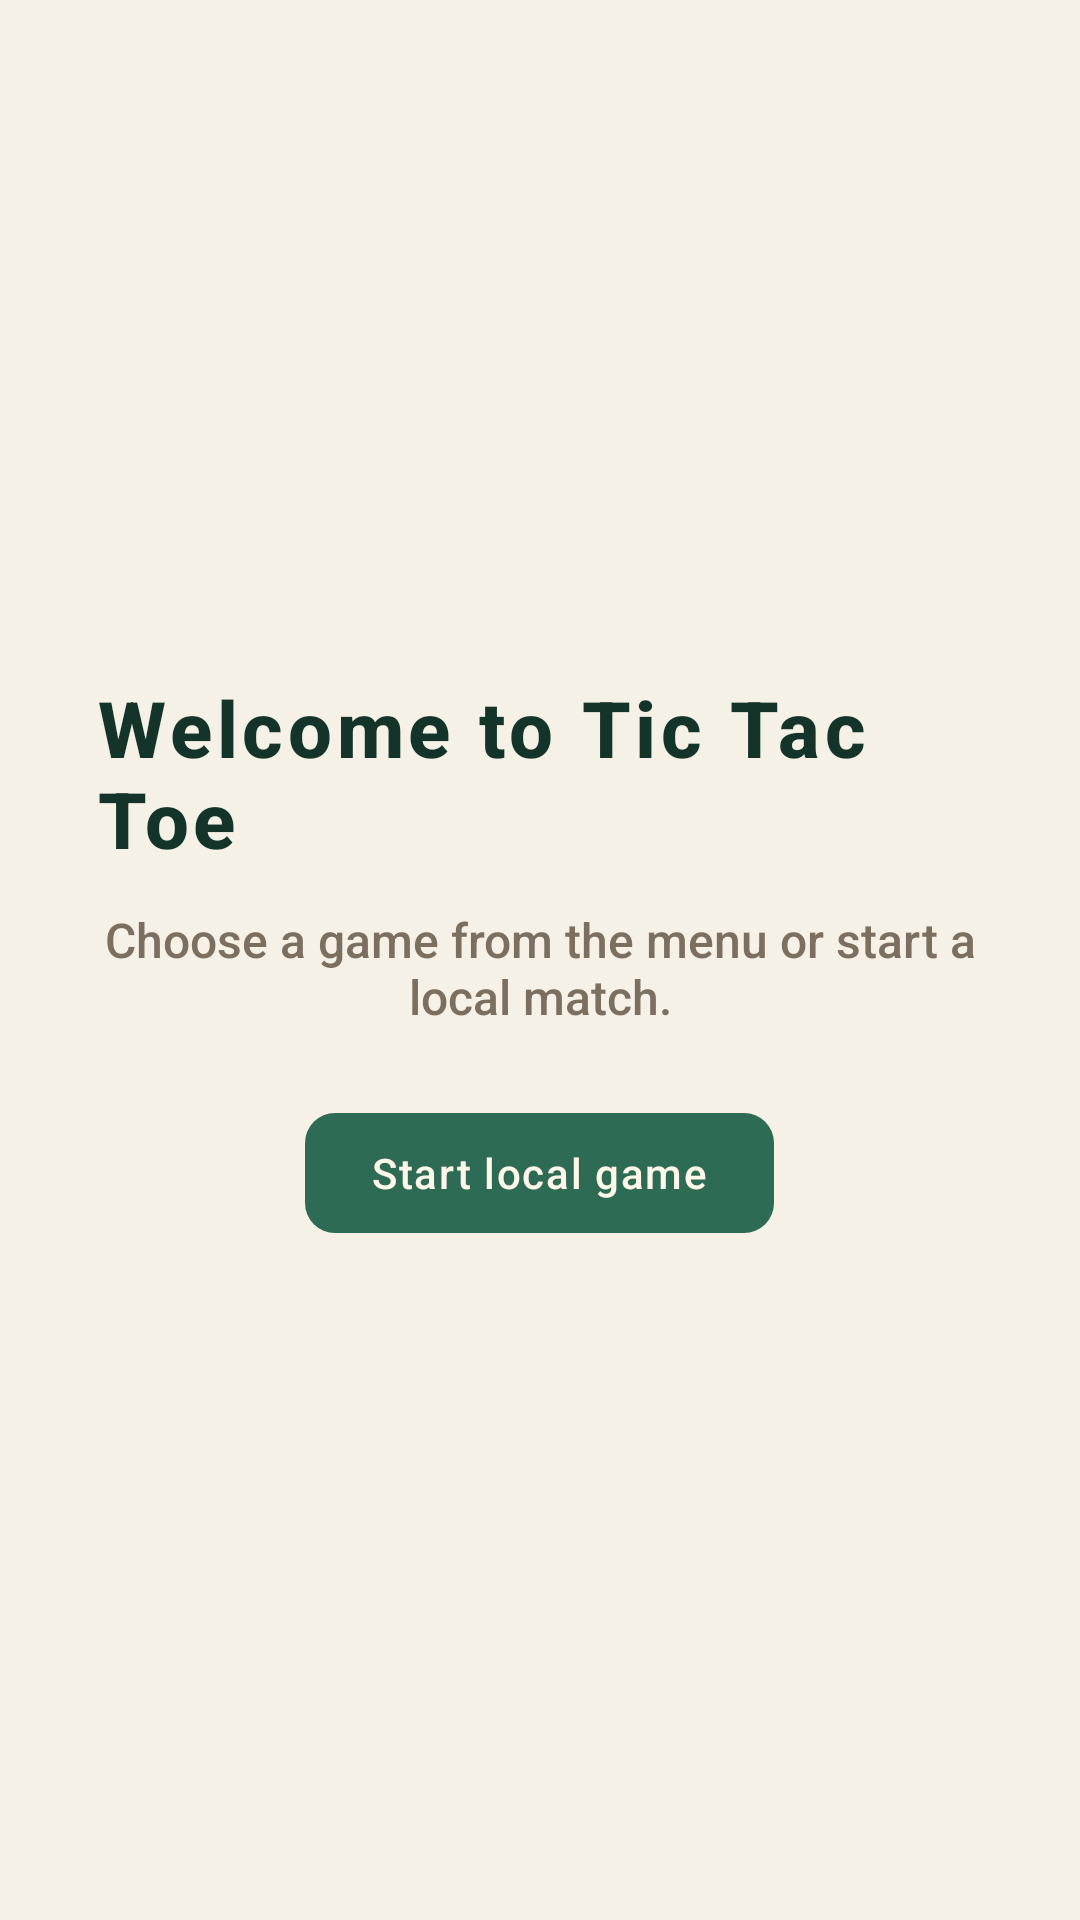

Reconstruct the res/layout file that produces this screen, plus the resources it refers to.
<!-- AndroidManifest.xml: application theme Theme.TicTacMenu -->
<!-- res/layout/fragment_home.xml -->
<?xml version="1.0" encoding="utf-8"?>
<LinearLayout xmlns:android="http://schemas.android.com/apk/res/android"
    android:layout_width="match_parent"
    android:layout_height="match_parent"
    android:background="@color/paper"
    android:gravity="center"
    android:orientation="vertical"
    android:padding="32dp">

    <TextView
        android:layout_width="wrap_content"
        android:layout_height="wrap_content"
        android:text="@string/home_title"
        android:letterSpacing="0.06"
        android:textColor="@color/pine_deep"
        android:textSize="26sp"
        android:textStyle="bold" />

    <TextView
        android:layout_width="wrap_content"
        android:layout_height="wrap_content"
        android:layout_marginTop="12dp"
        android:gravity="center"
        android:text="@string/home_body"
        android:textAlignment="center"
        android:textColor="@color/muted_text"
        android:textSize="16sp" />

    <com.google.android.material.button.MaterialButton
        android:id="@+id/home_start_local"
        android:layout_width="wrap_content"
        android:layout_height="wrap_content"
        android:layout_marginTop="24dp"
        android:text="@string/start_local_game" />
</LinearLayout>
<!-- resources referenced by this layout -->
<resources>
  <color name="muted_text">#7B6F60</color>
  <color name="paper">#F6F1E7</color>
  <color name="pine_deep">#14342A</color>
  <string name="home_body">Choose a game from the menu or start a local match.</string>
  <string name="home_title">Welcome to Tic Tac Toe</string>
  <string name="start_local_game">Start local game</string>
  <style name="Theme.TicTacMenu" parent="Base.Theme.TicTacMenu" />
  <style name="Base.Theme.TicTacMenu" parent="Theme.Material3.DayNight.NoActionBar">
          <item name="colorPrimary">@color/pine</item>
          <item name="colorOnPrimary">@color/mark_first</item>
          <item name="colorSecondary">@color/clay</item>
          <item name="android:fontFamily">sans-serif-medium</item>
          <item name="android:windowLightStatusBar">false</item>
          <item name="android:statusBarColor">@color/pine_deep</item>
          <item name="android:navigationBarColor">@color/paper</item>
          <item name="materialButtonStyle">@style/Widget.TicTacMenu.Button</item>
      </style>
  <color name="pine">#2E6B55</color>
  <color name="mark_first">#FFF7EA</color>
  <color name="clay">#C2603F</color>
  <style name="Widget.TicTacMenu.Button" parent="Widget.Material3.Button">
          <item name="cornerRadius">10dp</item>
          <item name="android:letterSpacing">0.04</item>
          <item name="android:paddingStart">22dp</item>
          <item name="android:paddingEnd">22dp</item>
      </style>
</resources>
